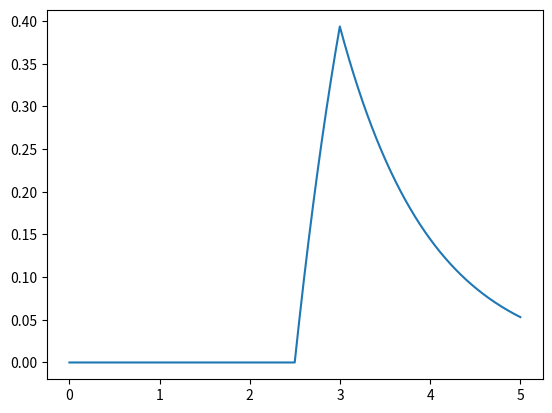

Python code for this plot:
import numpy as np
import matplotlib.pyplot as plt

def derivative(x, p=0, dt=0.001):
    dxdt = -x  + p
    return dxdt * dt

def time_jitter(start_time, jitter_width=0.5):
    return np.random.uniform(start_time - jitter_width, start_time + jitter_width )

class ExperimentSignalGenerator:
    def __init__(self, num_x, num_y, batch_size=256, step_size=0.001):
        self.num_x = num_x
        self.num_y = num_y
        self.step_size = step_size
        self.batch_size = batch_size


    def generate_data(self, association_time=(0, 5), recall_time=(5, 10), signal_input_duration=0.5, signal_input_amplitude=1):

        # x shape = (num_x, t, samples, 1, 1)
        # y shape = (num_y, t, samples, 1, 1)

        t = np.arange(association_time[0], recall_time[1], self.step_size)
        signal_x = np.zeros((self.num_x, t.shape[0], self.batch_size, 1, 1))
        signal_y = np.zeros((self.num_x, t.shape[0], self.batch_size, 1, 1))



        asso_signal_start_time = np.random.uniform(association_time[0], association_time[1]*0.75)

        duration_idexes = np.where((t > asso_signal_start_time) & (t < (asso_signal_start_time + signal_input_duration)))

        signal_x[duration_idexes] = signal_input_amplitude




in_max = 4
num_patterns = np.random.choice(in_max - 1) + 2  # More than 1
selected_indexes = np.random.choice(np.arange(in_max), size=(num_patterns, ), replace=False)


step_size = 0.001
start_time = 0
end_time = 5
signal_input_duration = 0.5
signal_input_amplitude = 1




t = np.arange(start_time, end_time, step_size)
start_signal_time = np.random.uniform(0, end_time*0.75)

# time_jitter(start_signal_time)

input_duration_idexes = np.where((t > start_signal_time) & (t < (start_signal_time + signal_input_duration)))

signal_input = np.zeros(t.shape)
signal_input[input_duration_idexes[0]] = signal_input_amplitude


x = 0
xout = []
for t_idx, t_each in enumerate(t):

    dx = derivative(x, p=signal_input[t_idx])

    new_x = x + dx
    xout.append(new_x)
    x = new_x

plt.plot(t, xout)
plt.show()



